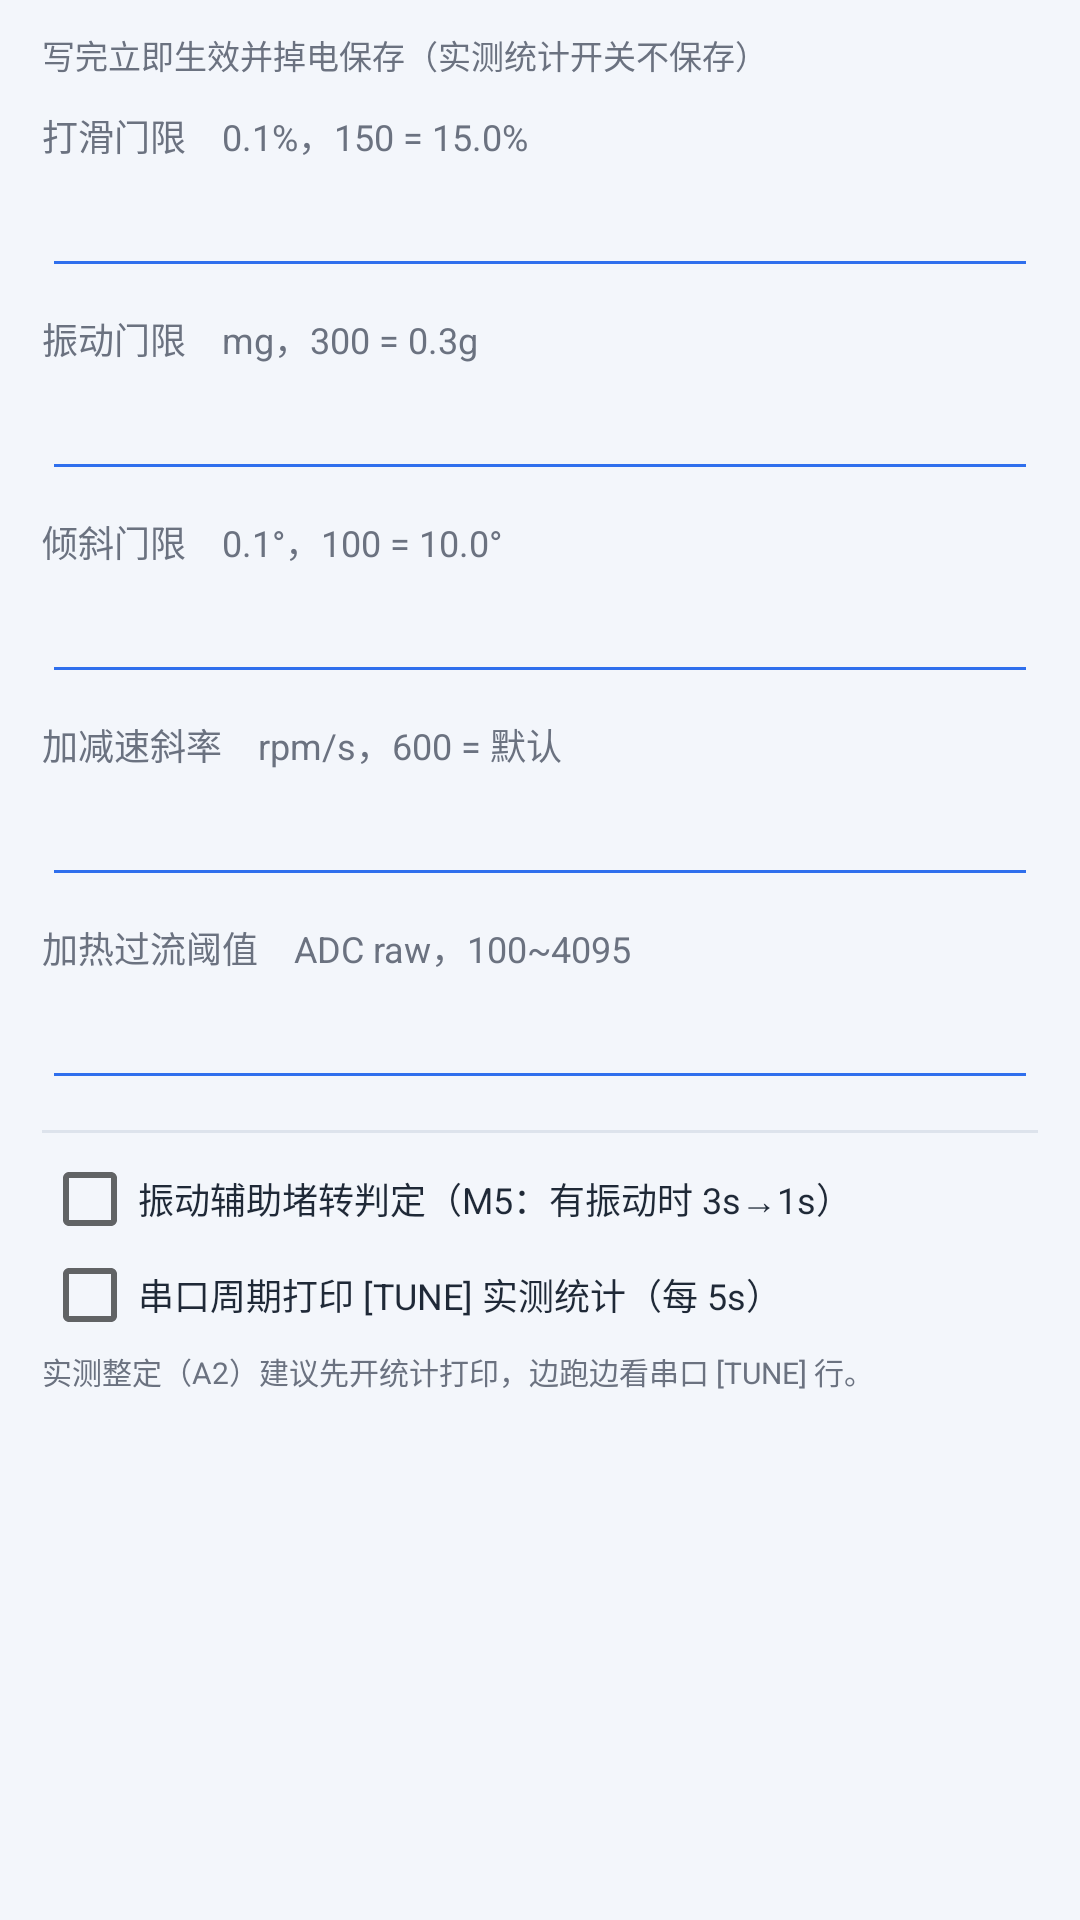

Produce the Android XML layout that renders to this screen, including the resource entries it uses.
<!-- AndroidManifest.xml: application theme AppTheme -->
<!-- res/layout/dialog_imu_param.xml -->
<?xml version="1.0" encoding="utf-8"?>
<ScrollView xmlns:android="http://schemas.android.com/apk/res/android"
    android:layout_width="match_parent"
    android:layout_height="match_parent"
    android:fillViewport="true">

    <LinearLayout
        android:layout_width="match_parent"
        android:layout_height="wrap_content"
        android:orientation="vertical"
        android:paddingLeft="14dp"
        android:paddingRight="14dp"
        android:paddingTop="10dp"
        android:paddingBottom="10dp">

        <TextView
            android:layout_width="match_parent"
            android:layout_height="wrap_content"
            android:text="写完立即生效并掉电保存（实测统计开关不保存）"
            android:textColor="@color/textSub"
            android:textSize="11sp" />

        
        <TextView
            android:layout_width="match_parent"
            android:layout_height="wrap_content"
            android:layout_marginTop="10dp"
            android:text="打滑门限　0.1%，150 = 15.0%"
            android:textColor="@color/textSub"
            android:textSize="12sp" />
        <EditText
            android:id="@+id/etSlipTh"
            android:layout_width="match_parent"
            android:layout_height="42dp"
            android:backgroundTint="@color/accent"
            android:gravity="center_vertical"
            android:inputType="number"
            android:paddingLeft="0dp"
            android:paddingRight="0dp"
            android:textSize="16sp" />

        
        <TextView
            android:layout_width="match_parent"
            android:layout_height="wrap_content"
            android:layout_marginTop="8dp"
            android:text="振动门限　mg，300 = 0.3g"
            android:textColor="@color/textSub"
            android:textSize="12sp" />
        <EditText
            android:id="@+id/etVibTh"
            android:layout_width="match_parent"
            android:layout_height="42dp"
            android:backgroundTint="@color/accent"
            android:gravity="center_vertical"
            android:inputType="number"
            android:paddingLeft="0dp"
            android:paddingRight="0dp"
            android:textSize="16sp" />

        
        <TextView
            android:layout_width="match_parent"
            android:layout_height="wrap_content"
            android:layout_marginTop="8dp"
            android:text="倾斜门限　0.1°，100 = 10.0°"
            android:textColor="@color/textSub"
            android:textSize="12sp" />
        <EditText
            android:id="@+id/etTiltTh"
            android:layout_width="match_parent"
            android:layout_height="42dp"
            android:backgroundTint="@color/accent"
            android:gravity="center_vertical"
            android:inputType="number"
            android:paddingLeft="0dp"
            android:paddingRight="0dp"
            android:textSize="16sp" />

        
        <TextView
            android:layout_width="match_parent"
            android:layout_height="wrap_content"
            android:layout_marginTop="8dp"
            android:text="加减速斜率　rpm/s，600 = 默认"
            android:textColor="@color/textSub"
            android:textSize="12sp" />
        <EditText
            android:id="@+id/etAlphaLimit"
            android:layout_width="match_parent"
            android:layout_height="42dp"
            android:backgroundTint="@color/accent"
            android:gravity="center_vertical"
            android:inputType="number"
            android:paddingLeft="0dp"
            android:paddingRight="0dp"
            android:textSize="16sp" />

        
        <TextView
            android:layout_width="match_parent"
            android:layout_height="wrap_content"
            android:layout_marginTop="8dp"
            android:text="加热过流阈值　ADC raw，100~4095"
            android:textColor="@color/textSub"
            android:textSize="12sp" />
        <EditText
            android:id="@+id/etHeatOc"
            android:layout_width="match_parent"
            android:layout_height="42dp"
            android:backgroundTint="@color/accent"
            android:gravity="center_vertical"
            android:inputType="number"
            android:paddingLeft="0dp"
            android:paddingRight="0dp"
            android:textSize="16sp" />

        <View
            android:layout_width="match_parent"
            android:layout_height="1dp"
            android:layout_marginTop="10dp"
            android:background="@color/stroke" />

        <CheckBox
            android:id="@+id/cbAssist"
            android:layout_width="match_parent"
            android:layout_height="wrap_content"
            android:layout_marginTop="6dp"
            android:text="振动辅助堵转判定（M5：有振动时 3s→1s）"
            android:textColor="@color/textMain"
            android:textSize="12sp" />

        <CheckBox
            android:id="@+id/cbTune"
            android:layout_width="match_parent"
            android:layout_height="wrap_content"
            android:text="串口周期打印 [TUNE] 实测统计（每 5s）"
            android:textColor="@color/textMain"
            android:textSize="12sp" />

        <TextView
            android:id="@+id/tvParamHint"
            android:layout_width="match_parent"
            android:layout_height="wrap_content"
            android:layout_marginTop="2dp"
            android:text="实测整定（A2）建议先开统计打印，边跑边看串口 [TUNE] 行。"
            android:textColor="@color/textSub"
            android:textSize="10sp" />
    </LinearLayout>
</ScrollView>
<!-- resources referenced by this layout -->
<resources>
  <color name="accent">#2F6FED</color>
  <color name="stroke">#DDE3EC</color>
  <color name="textMain">#1F2937</color>
  <color name="textSub">#6B7280</color>
  <style name="AppTheme" parent="Theme.AppCompat.Light.NoActionBar">
          <item name="colorPrimary">@color/accent</item>
          <item name="colorPrimaryDark">@color/bg</item>
          <item name="colorAccent">@color/accent</item>
          <item name="android:colorPrimary">@color/accent</item>
          <item name="android:colorAccent">@color/accent</item>
          <item name="android:windowBackground">@color/bg</item>
          <item name="android:statusBarColor">@color/bg</item>
          <item name="android:windowLightStatusBar">true</item>
          <item name="android:navigationBarColor">@color/bg</item>
          <item name="android:textColorPrimary">@color/textMain</item>
      </style>
  <color name="bg">#F3F6FB</color>
</resources>
